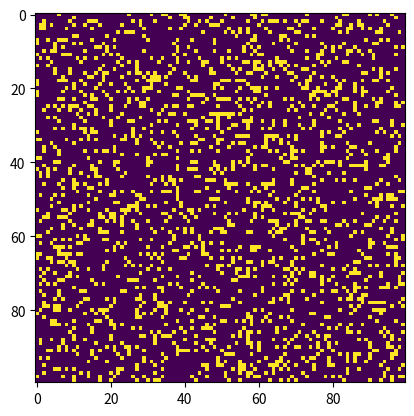

Python code for this plot:
"""
conway.py 

A simple Python/matplotlib implementation of Conway's Game of Life.

Author: Mahesh Venkitachalam
"""

import sys, argparse
import numpy as np
import matplotlib.pyplot as plt 
import matplotlib.animation as animation

ON = 255
OFF = 0
vals = [ON, OFF]

def randomGrid(N):
    """returns a grid of NxN random values"""
    return np.random.choice(vals, N*N, p=[0.2, 0.8]).reshape(N, N)

def addGlider(i, j, grid):
    """adds a glider with top left cell at (i, j)"""
    glider = np.array([[0,    0, 255], 
                       [255,  0, 255], 
                       [0,  255, 255]])
    grid[i:i+3, j:j+3] = glider

def addGosperGliderGun(i, j, grid):
    """adds a Gosper Glider Gun with top left cell at (i, j)"""
    gun = np.zeros(11*38).reshape(11, 38)

    gun[5][1] = gun[5][2] = 255
    gun[6][1] = gun[6][2] = 255

    gun[3][13] = gun[3][14] = 255
    gun[4][12] = gun[4][16] = 255
    gun[5][11] = gun[5][17] = 255
    gun[6][11] = gun[6][15] = gun[6][17] = gun[6][18] = 255
    gun[7][11] = gun[7][17] = 255
    gun[8][12] = gun[8][16] = 255
    gun[9][13] = gun[9][14] = 255

    gun[1][25] = 255
    gun[2][23] = gun[2][25] = 255
    gun[3][21] = gun[3][22] = 255
    gun[4][21] = gun[4][22] = 255
    gun[5][21] = gun[5][22] = 255
    gun[6][23] = gun[6][25] = 255
    gun[7][25] = 255

    gun[3][35] = gun[3][36] = 255
    gun[4][35] = gun[4][36] = 255

    grid[i:i+11, j:j+38] = gun

def update(frameNum, img, grid, N):
    # copy grid since we require 8 neighbors for calculation
    # and we go line by line 
    newGrid = grid.copy()
    for i in range(N):
        for j in range(N):
            # compute 8-neghbor sum
            # using toroidal boundary conditions - x and y wrap around 
            # so that the simulaton takes place on a toroidal surface.
            total = int((grid[i, (j-1)%N] + grid[i, (j+1)%N] + 
                         grid[(i-1)%N, j] + grid[(i+1)%N, j] + 
                         grid[(i-1)%N, (j-1)%N] + grid[(i-1)%N, (j+1)%N] + 
                         grid[(i+1)%N, (j-1)%N] + grid[(i+1)%N, (j+1)%N])/255)
            # apply Conway's rules
            if grid[i, j]  == ON:
                if (total < 2) or (total > 3):
                    newGrid[i, j] = OFF
            else:
                if total == 3:
                    newGrid[i, j] = ON
    # update data
    img.set_data(newGrid)
    grid[:] = newGrid[:]
    return img,

# main() function
def main():
    # Command line args are in sys.argv[1], sys.argv[2] ..
    # sys.argv[0] is the script name itself and can be ignored
    # parse arguments
    parser = argparse.ArgumentParser(description="Runs Conway's Game of Life simulation.")
  # add arguments
    parser.add_argument('--grid-size', dest='N', required=False)
    parser.add_argument('--mov-file', dest='movfile', required=False)
    parser.add_argument('--interval', dest='interval', required=False)
    parser.add_argument('--glider', action='store_true', required=False)
    parser.add_argument('--gosper', action='store_true', required=False)
    args = parser.parse_args()
    
    # set grid size
    N = 100
    if args.N and int(args.N) > 8:
        N = int(args.N)
        
    # set animation update interval
    updateInterval = 50
    if args.interval:
        updateInterval = int(args.interval)

    # declare grid
    grid = np.array([])
    # check if "glider" demo flag is specified
    if args.glider:
        grid = np.zeros(N*N).reshape(N, N)
        addGlider(1, 1, grid)
    elif args.gosper:
        grid = np.zeros(N*N).reshape(N, N)
        addGosperGliderGun(10, 10, grid)
    else:
        # populate grid with random on/off - more off than on
        grid = randomGrid(N)

    # set up animation
    fig, ax = plt.subplots()
    img = ax.imshow(grid, interpolation='nearest')
    ani = animation.FuncAnimation(fig, update, fargs=(img, grid, N, ),
                                  frames = 10,
                                  interval=updateInterval,
                                  save_count=50)

    # # of frames? 
    # set output file
    if args.movfile:
        ani.save(args.movfile, fps=30, extra_args=['-vcodec', 'libx264'])

    plt.show()

# call main
if __name__ == '__main__':
    main()
